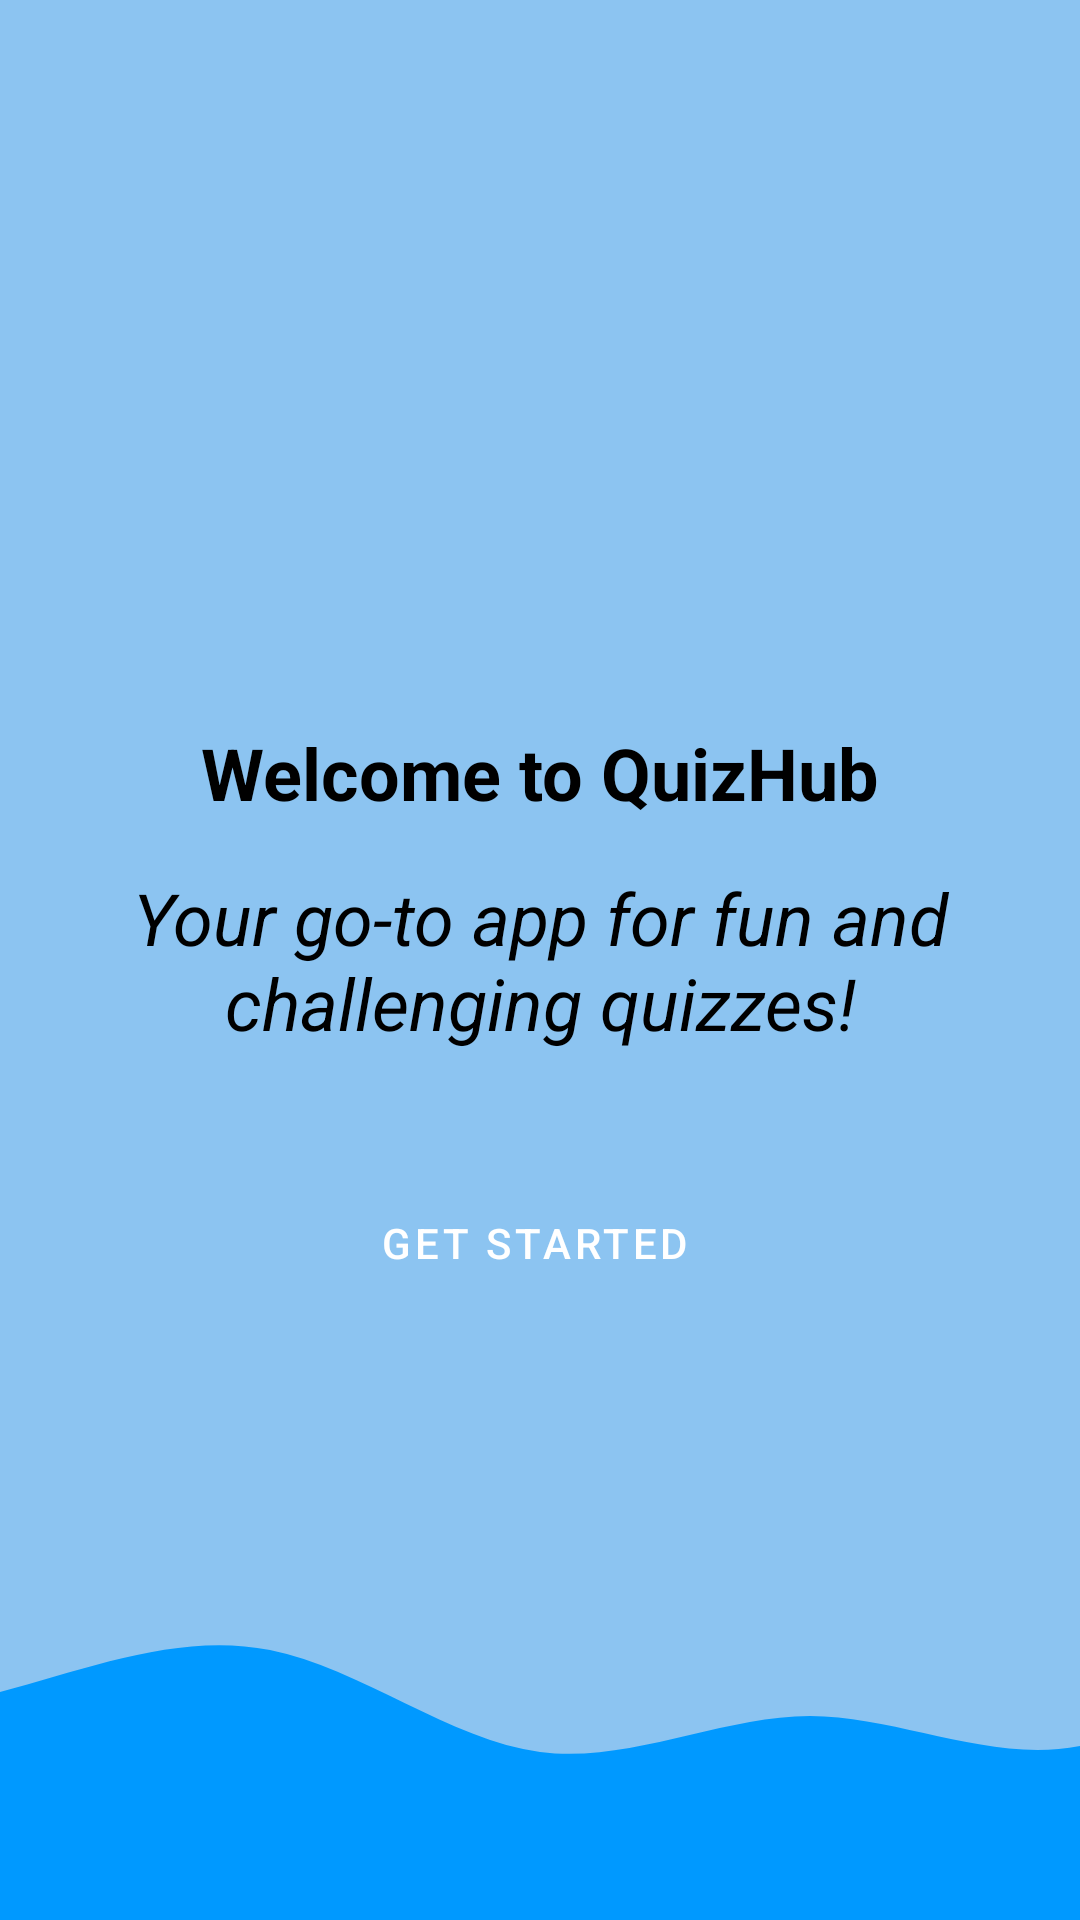

Android layout source for this screen:
<!-- AndroidManifest.xml: application theme Theme.QuizHub -->
<!-- res/layout/activity_login_intro.xml -->
<?xml version="1.0" encoding="utf-8"?>
<androidx.constraintlayout.widget.ConstraintLayout xmlns:android="http://schemas.android.com/apk/res/android"
    xmlns:app="http://schemas.android.com/apk/res-auto"
    xmlns:tools="http://schemas.android.com/tools"
    android:id="@+id/main"
    android:layout_width="match_parent"
    android:layout_height="match_parent"
    android:background="#8CC4F1"
    tools:context=".activities.LoginIntro">

    <ImageView
        android:id="@+id/imageView"
        android:layout_width="180dp"
        android:layout_height="180dp"
        android:layout_marginTop="0dp"
        android:layout_marginBottom="8dp"
        android:src="@drawable/undraw_exams"
        app:layout_constraintBottom_toTopOf="@+id/textView2"
        app:layout_constraintEnd_toEndOf="parent"
        app:layout_constraintStart_toStartOf="parent" />

    <TextView
        android:id="@+id/textView"
        android:layout_width="wrap_content"
        android:layout_height="wrap_content"
        android:text="@string/its_quiz_app"
        android:textColor="@color/black"
        android:gravity="center"
        android:textStyle="italic"
        android:textSize="24sp"
        app:layout_constraintBottom_toBottomOf="parent"
        app:layout_constraintEnd_toEndOf="parent"
        app:layout_constraintStart_toStartOf="parent"
        app:layout_constraintTop_toTopOf="parent"/>

    <TextView
        android:id="@+id/textView2"
        android:layout_width="wrap_content"
        android:layout_height="wrap_content"
        android:layout_marginBottom="16dp"
        android:text="@string/welcome_to_quizhub"
        android:textColor="@color/black"
        android:textStyle="bold"
        android:textSize="24sp"
        app:layout_constraintBottom_toTopOf="@+id/textView"
        app:layout_constraintEnd_toEndOf="parent"
        app:layout_constraintStart_toStartOf="parent" />

    <ImageView
        android:layout_width="0dp"
        android:layout_height="120dp"
        android:scaleType="centerCrop"
        app:layout_constraintBottom_toBottomOf="parent"
        app:layout_constraintEnd_toEndOf="parent"
        app:layout_constraintStart_toStartOf="parent"
        android:src="@drawable/wave" />

    <Button
        android:id="@+id/btnGetStarted"
        style="@style/Widget.MaterialComponents.Button.Icon"
        android:layout_width="0dp"
        android:layout_height="wrap_content"
        android:layout_marginHorizontal="16dp"
        android:layout_marginTop="40dp"
        android:backgroundTint="#2196F3"
        android:text="@string/get_started"
        android:textAllCaps="true"
        app:layout_constraintEnd_toEndOf="parent"
        app:layout_constraintStart_toStartOf="parent"
        app:layout_constraintTop_toBottomOf="@+id/textView" />


</androidx.constraintlayout.widget.ConstraintLayout>
<!-- resources referenced by this layout -->
<resources>
  <color name="black">#FF000000</color>
  <!-- drawable wave (drawable) -->
  <vector xmlns:android="http://schemas.android.com/apk/res/android"
      android:width="1440dp"
      android:height="320dp"
      android:viewportWidth="1440"
      android:viewportHeight="320">
    <path
        android:pathData="M0,160L40,154.7C80,149 160,139 240,117.3C320,96 400,64 480,80C560,96 640,160 720,170.7C800,181 880,139 960,138.7C1040,139 1120,181 1200,165.3C1280,149 1360,75 1400,37.3L1440,0L1440,320L1400,320C1360,320 1280,320 1200,320C1120,320 1040,320 960,320C880,320 800,320 720,320C640,320 560,320 480,320C400,320 320,320 240,320C160,320 80,320 40,320L0,320Z"
        android:fillColor="#0099ff"/>
  </vector>
  <string name="get_started">Get Started</string>
  <string name="its_quiz_app">Your go-to app for fun and challenging quizzes! </string>
  <string name="welcome_to_quizhub">Welcome to QuizHub</string>
  <style name="Theme.QuizHub" parent="Base.Theme.QuizHub">
  
          <item name="android:statusBarColor">#2196F3</item>
          <item name="windowActionBar">false</item>
          <item name="windowNoTitle">true</item>
      </style>
  <style name="Base.Theme.QuizHub" parent="Theme.MaterialComponents.Light.DarkActionBar">
          
          
      </style>
</resources>
